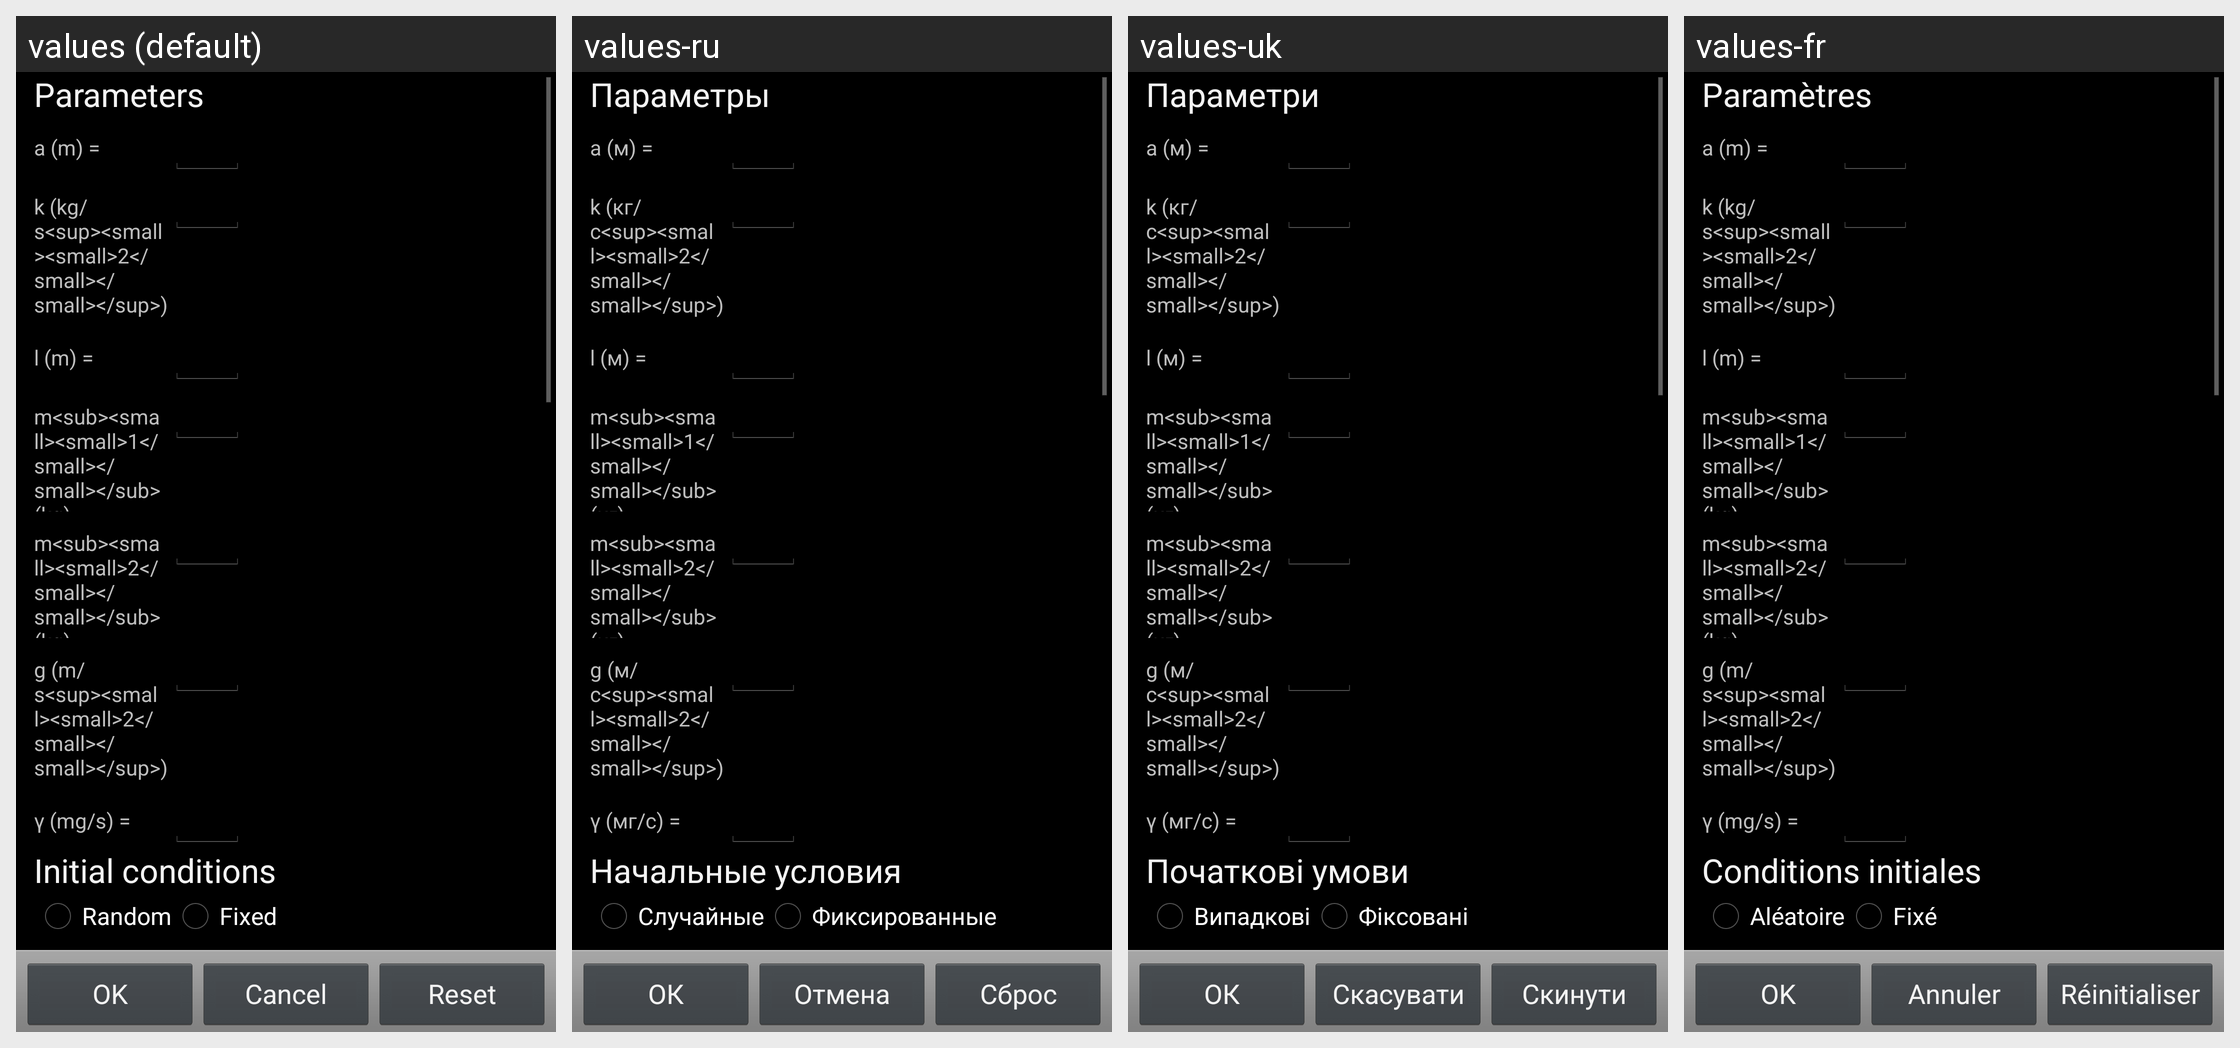

Locale-by-locale string values for the Android screen shown in this grid:
Android screen res/layout/springmathematicalpendulum_parameters.xml rendered under 4 locales, left to right: values (default), values-ru, values-uk, values-fr. Device: Nexus 5 (rendered at 1080×1920; each locale shown at half size, 540×960, under a caption strip naming it); theme AppBaseTheme.
Strings drawn on this screen, with the default value and each locale's value (text and hints the layout hard-codes, and strings that could not be matched under every locale, appear in the picture but are not listed):

label_param
  values: Parameters
  values-ru: Параметры
  values-uk: Параметри
  values-fr: Paramètres

SMP_label_aa
  values: a (m) =
  values-ru: a (м) =
  values-uk: a (м) =
  values-fr: a (m) =

SMP_label_k
  values: k (kg/s<sup><small><small>2</small></small></sup>) =
  values-ru: k (кг/с<sup><small><small>2</small></small></sup>) =
  values-uk: k (кг/с<sup><small><small>2</small></small></sup>) =
  values-fr: k (kg/s<sup><small><small>2</small></small></sup>) =

SMP_label_l
  values: l (m) =
  values-ru: l (м) =
  values-uk: l (м) =
  values-fr: l (m) =

SMP_label_m1
  values: m<sub><small><small>1</small></small></sub> (kg) =
  values-ru: m<sub><small><small>1</small></small></sub> (кг) =
  values-uk: m<sub><small><small>1</small></small></sub> (кг) =
  values-fr: m<sub><small><small>1</small></small></sub> (kg) =

SMP_label_m2
  values: m<sub><small><small>2</small></small></sub> (kg) =
  values-ru: m<sub><small><small>2</small></small></sub> (кг) =
  values-uk: m<sub><small><small>2</small></small></sub> (кг) =
  values-fr: m<sub><small><small>2</small></small></sub> (kg) =

SMP_label_g
  values: g (m/s<sup><small><small>2</small></small></sup>) =
  values-ru: g (м/с<sup><small><small>2</small></small></sup>) =
  values-uk: g (м/с<sup><small><small>2</small></small></sup>) =
  values-fr: g (m/s<sup><small><small>2</small></small></sup>) =

SMP_label_gam
  values: γ (mg/s) =
  values-ru: γ (мг/с) =
  values-uk: γ (мг/с) =
  values-fr: γ (mg/s) =

SMP_init
  values: Initial conditions
  values-ru: Начальные условия
  values-uk: Початкові умови
  values-fr: Conditions initiales

SMP_init_rand
  values: Random
  values-ru: Случайные
  values-uk: Випадкові
  values-fr: Aléatoire

SMP_init_fixed
  values: Fixed
  values-ru: Фиксированные
  values-uk: Фіксовані
  values-fr: Fixé

button_ok
  values: OK
  values-ru: ОК
  values-uk: ОК
  values-fr: OK

button_cancel
  values: Cancel
  values-ru: Отмена
  values-uk: Скасувати
  values-fr: Annuler

button_reset
  values: Reset
  values-ru: Сброс
  values-uk: Скинути
  values-fr: Réinitialiser
